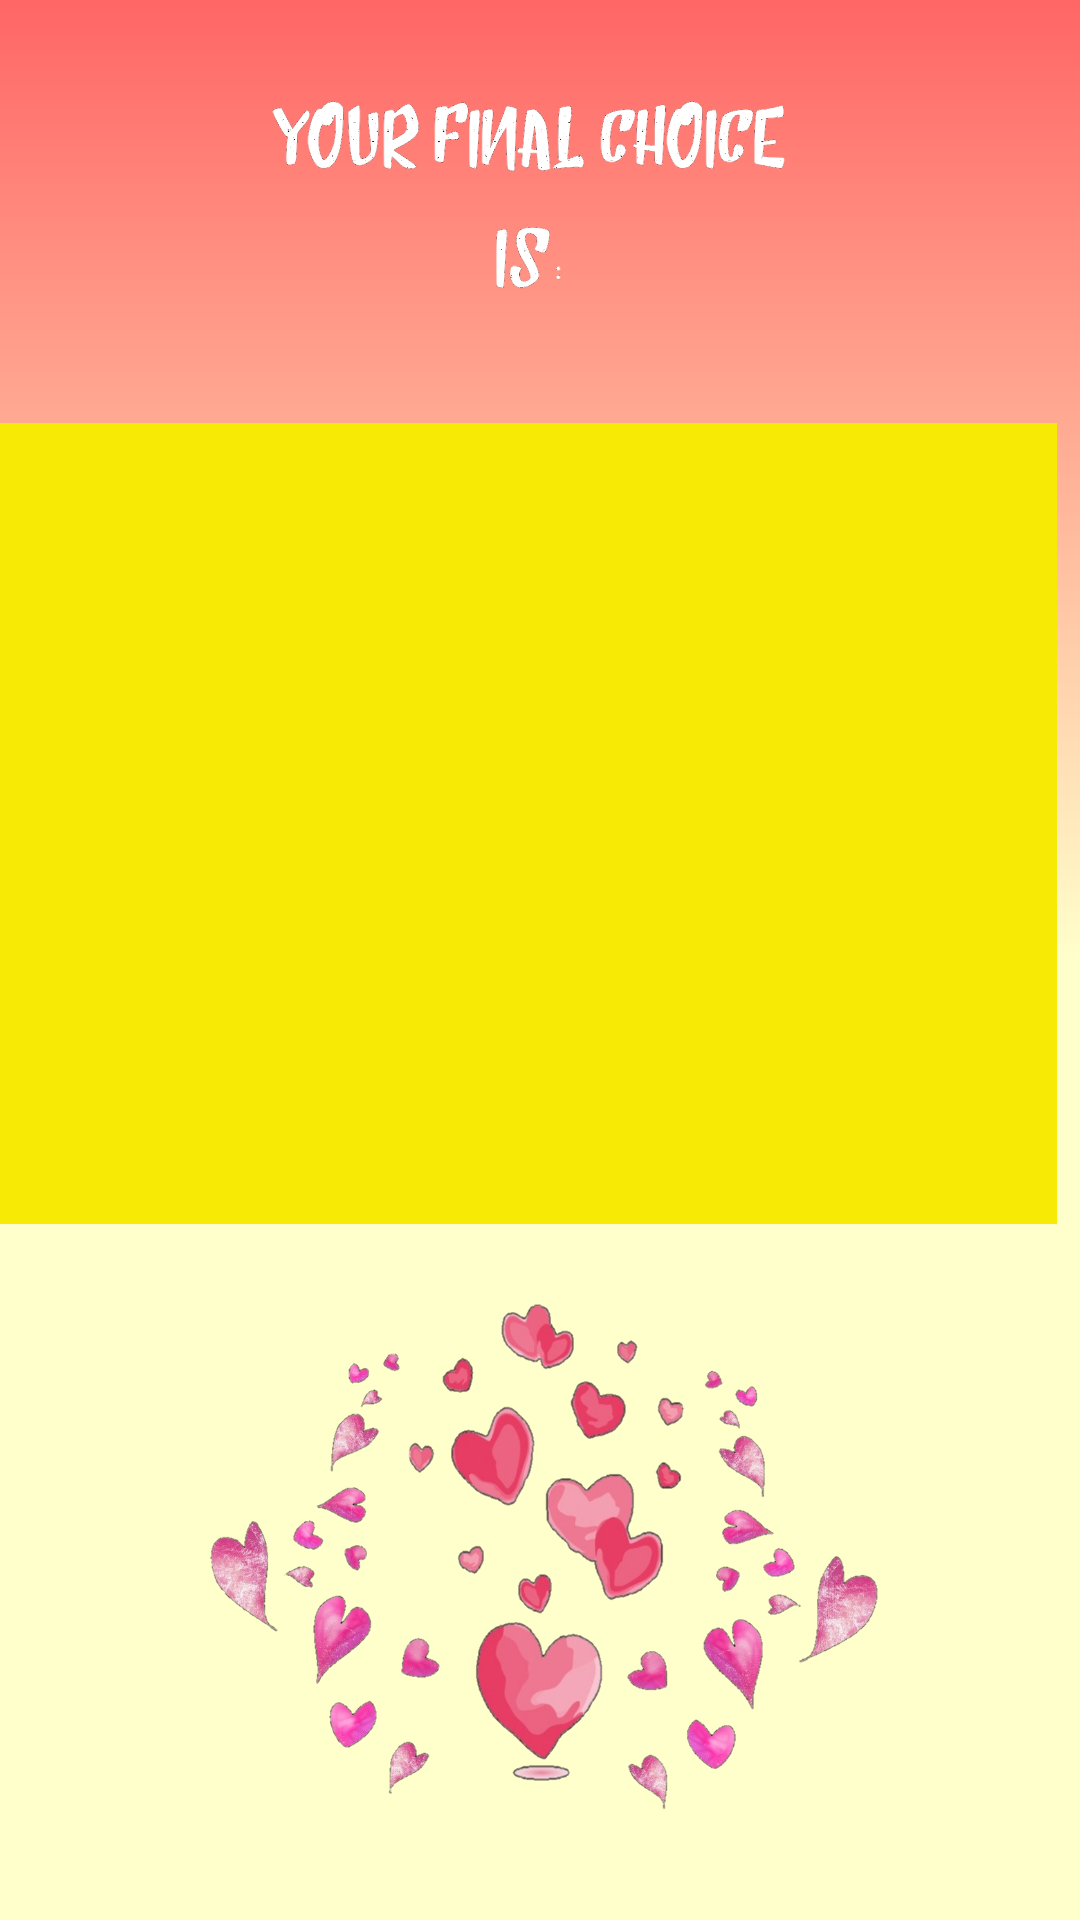

Here is an Android app screen rendered from its layout file. Give the layout XML and the strings, colors and styles it references.
<!-- AndroidManifest.xml: application theme AppTheme -->
<!-- res/layout/activity_end_scareen.xml -->
<?xml version="1.0" encoding="utf-8"?>
<android.support.constraint.ConstraintLayout xmlns:android="http://schemas.android.com/apk/res/android"
    xmlns:app="http://schemas.android.com/apk/res-auto"
    xmlns:tools="http://schemas.android.com/tools"
    android:layout_width="match_parent"
    android:layout_height="match_parent"
    tools:context="com.example.whowouldurather.endScareen"
    android:background="@drawable/gradient4">

    <ImageView
        android:id="@+id/imageView3"
        android:layout_width="367dp"
        android:layout_height="267dp"
        android:layout_marginBottom="8dp"
        android:layout_marginEnd="8dp"
        android:layout_marginStart="8dp"
        android:layout_marginTop="8dp"
        app:layout_constraintBottom_toBottomOf="parent"
        app:layout_constraintEnd_toEndOf="parent"
        app:layout_constraintHorizontal_bias="1.0"
        app:layout_constraintStart_toStartOf="parent"
        app:layout_constraintTop_toTopOf="parent"
        app:layout_constraintVertical_bias="0.373"
        app:srcCompat="@color/btColor" />

    <ImageView
        android:id="@+id/imageView5"
        android:layout_width="347dp"
        android:layout_height="106dp"
        android:layout_marginBottom="8dp"
        android:layout_marginEnd="8dp"
        android:layout_marginStart="8dp"
        android:layout_marginTop="8dp"
        app:layout_constraintBottom_toTopOf="@+id/imageView3"
        app:layout_constraintEnd_toEndOf="parent"
        app:layout_constraintHorizontal_bias="0.523"
        app:layout_constraintStart_toStartOf="parent"
        app:layout_constraintTop_toTopOf="parent"
        app:layout_constraintVertical_bias="0.0"
        app:srcCompat="@drawable/finalchoice" />

    <ImageView
        android:id="@+id/imageView7"
        android:layout_width="369dp"
        android:layout_height="220dp"
        android:layout_marginBottom="8dp"
        android:layout_marginEnd="8dp"
        android:layout_marginStart="8dp"
        android:layout_marginTop="8dp"
        app:layout_constraintBottom_toBottomOf="parent"
        app:layout_constraintEnd_toEndOf="parent"
        app:layout_constraintStart_toStartOf="parent"
        app:layout_constraintTop_toBottomOf="@+id/imageView3"
        app:srcCompat="@drawable/lovebottom" />

</android.support.constraint.ConstraintLayout>
<!-- resources referenced by this layout -->
<resources>
  <color name="btColor">#f7eb06</color>
  <!-- drawable finalchoice: png bitmap (drawable-v24, 63120 bytes) -->
  <!-- drawable gradient4 (drawable) -->
  <?xml version="1.0" encoding="utf-8"?>
  <selector xmlns:android="http://schemas.android.com/apk/res/android">
      <item>
          <shape>
              <gradient
                  android:startColor="#ffffcc"
                  android:centerColor="#ffffcc"
                  android:endColor="#ff6666"
                  android:angle="90"/>
          </shape>
      </item>
  </selector>
  <!-- drawable lovebottom: png bitmap (drawable-v24, 349111 bytes) -->
  <style name="AppTheme" parent="Theme.AppCompat.Light.NoActionBar">
          
          <item name="colorPrimary">@color/colorPrimary</item>
          <item name="colorPrimaryDark">@color/colorPrimaryDark</item>
          <item name="colorAccent">#fff</item>
  
      </style>
  <color name="colorPrimary">#3F51B5</color>
  <color name="colorPrimaryDark">#303F9F</color>
</resources>
